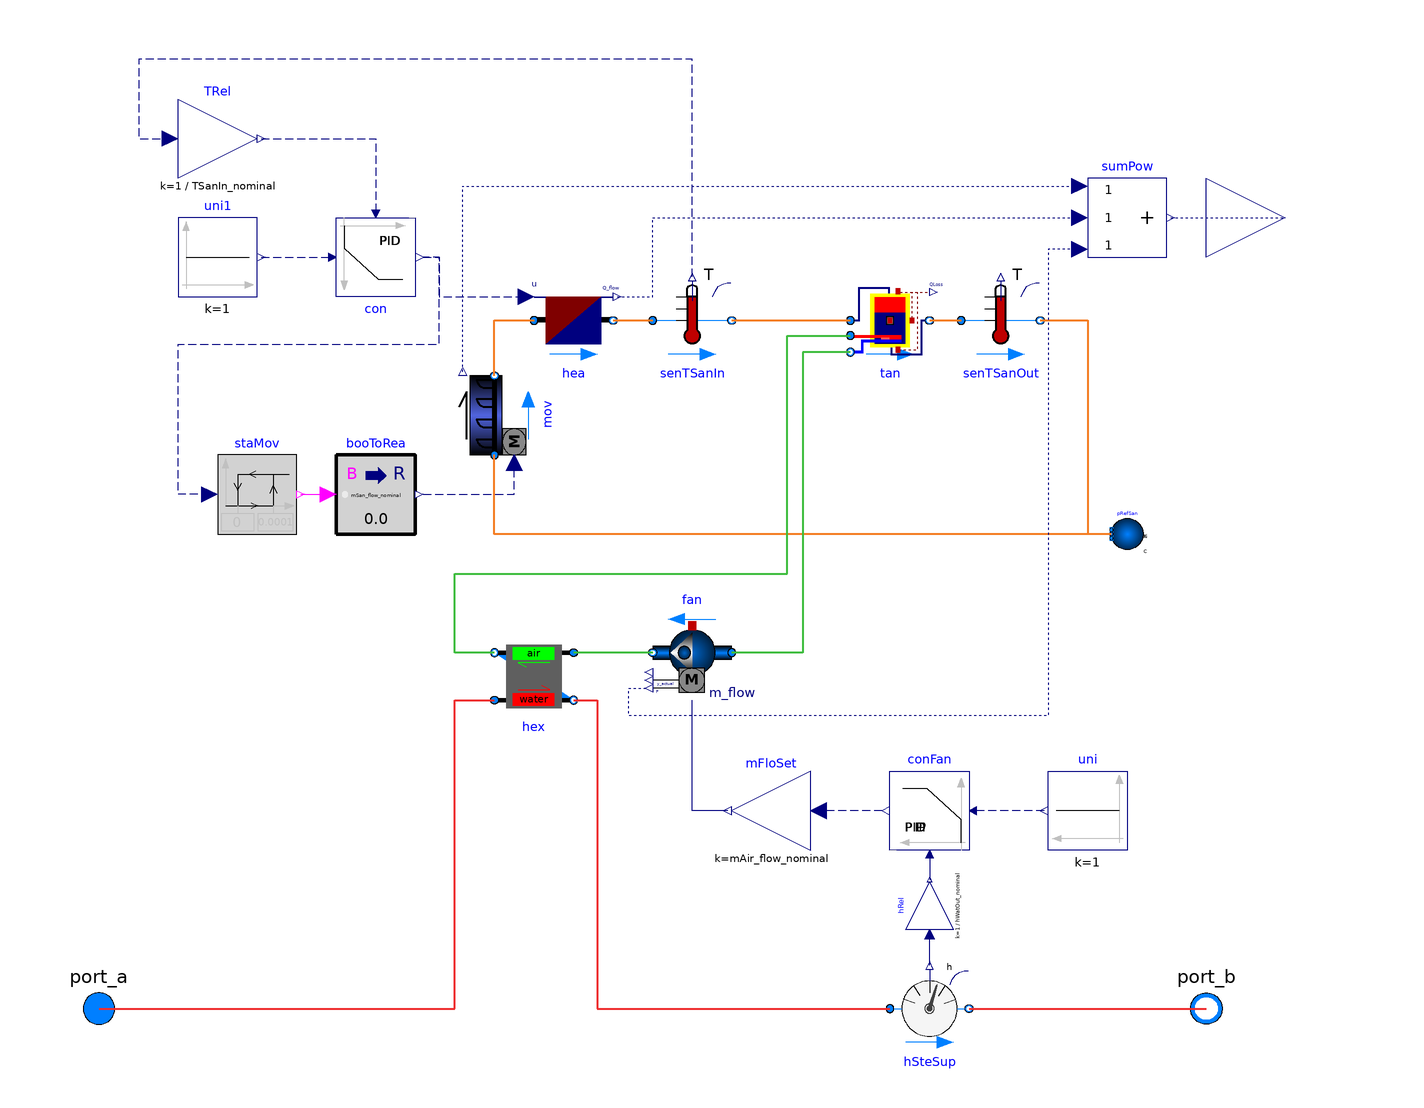

The component connection diagram of the Modelica model below, drawn from its own Placement and Line annotations.

model SandStorageElectricHeaterConstantControl
  "Sand thermal energy storage plant with constant setpoint control at the particle heater"
   extends Buildings.BaseClasses.BaseIcon;
  // External ports
  // Diagnostics
   parameter Boolean show_T = false
    "= true, if actual temperature at port is computed"
    annotation (
      Dialog(tab="Advanced", group="Diagnostics"),
      HideResult=true);

  MediumWat.ThermodynamicState sta_a=
      MediumWat.setState_phX(port_a.p,
                          noEvent(inStream(port_a.h_outflow)),
                          noEvent(inStream(port_a.Xi_outflow)))
      if show_T "Medium properties in port_a";

  MediumWat.ThermodynamicState sta_b=
      MediumWat.setState_phX(port_b.p,
                          noEvent(port_b.h_outflow),
                          noEvent(port_b.Xi_outflow))
       if show_T "Medium properties in port_b";

  // Plant parameters
  package MediumSan = SandStorage.Media.SandPolynomial (
    T_default=1200+273.15);
  package MediumAir = Modelica.Media.Air.ReferenceAir.Air_pT;
  //Buildings.Media.Air;
  //Modelica.Media.Air.ReferenceAir.Air_pT;
  //Modelica.Media.Air.DryAirNasa;
  package MediumWat = Modelica.Media.Water.StandardWater (
            p_default=963197,
            T_default=180+273.15);
  parameter Modelica.Units.SI.MassFlowRate mWat_flow_nominal = 1.7;
  parameter Modelica.Units.SI.MassFlowRate mSan_flow_nominal = 19.81;
  parameter Modelica.Units.SI.MassFlowRate mAir_flow_nominal=14.63;
   // mSan_flow_nominal*cpSan_default/cpAir_default;
  parameter Modelica.Units.SI.Temperature TSanOut_nominal = 726.9+273.15;
  parameter Modelica.Units.SI.Temperature TSanIn_nominal = 1200+273.15;
  parameter Modelica.Units.SI.Temperature TAirOut_nominal = 1000+273.15;
  parameter Modelica.Units.SI.Temperature TAirIn_nominal = 238+273.15;
  parameter Modelica.Units.SI.Temperature TWatIn_nominal = 170+273.15;
    parameter Modelica.Units.SI.Temperature TWatOut_nominal =  180+273.15;
  parameter Modelica.Units.SI.AbsolutePressure pAirOut_nominal = 150000;
  parameter Modelica.Units.SI.AbsolutePressure pSte_nominal = 963197;
  final parameter Modelica.Units.SI.SpecificEnthalpy hWatOut_nominal=
    MediumWat.specificEnthalpy(
      MediumWat.setState_pTX(
        p=pSte_nominal,
        T=TWatOut_nominal,
        X=MediumWat.X_default));
  parameter Modelica.Units.SI.PressureDifference dp_nominal = 6000;
  parameter Modelica.Units.SI.SpecificHeatCapacityAtConstantPressure cpAir_default=
    MediumAir.specificHeatCapacityCp(
      MediumAir.setState_pTX(
        T=((TAirOut_nominal-TAirIn_nominal)/2+TAirIn_nominal),
        p=pAirOut_nominal))
        "cp default value for air";
  parameter Modelica.Units.SI.SpecificHeatCapacityAtConstantPressure cpSan_default=
    MediumSan.specificHeatCapacityCp(
      MediumSan.setState_pTX(
        T=((TAirOut_nominal-TAirIn_nominal)/2+TAirIn_nominal),
        p=MediumSan.p_default))
        "cp default value for sand";
  parameter Modelica.Units.SI.HeatFlowRate QAir_flow_nominal=
    mAir_flow_nominal*cpAir_default*(TAirOut_nominal-TAirIn_nominal)
    "Nominal heat flow rate";
  parameter Modelica.Units.SI.HeatFlowRate QSan_flow_nominal=
    mSan_flow_nominal*cpSan_default*(TSanIn_nominal-TSanOut_nominal)
    "Nominal heat flow rate";
  parameter Modelica.Units.SI.Volume VTan=30 "Tank volume";
  parameter Modelica.Units.SI.Length hTan=15
    "Height of tank (without insulation)";
  parameter Modelica.Units.SI.Length dIns=0.25 "Thickness of insulation";
  parameter Modelica.Units.SI.ThermalConductivity kIns=0.04
    "Specific heat conductivity of insulation";
  parameter Modelica.Units.SI.Height hHex_a=tan.hTan-1
    "Height of portHex_a of the heat exchanger, measured from tank bottom";
  parameter Modelica.Units.SI.Height hHex_b=1
    "Height of portHex_b of the heat exchanger, measured from tank bottom";

  Buildings.Fluid.Storage.StratifiedEnhancedInternalHex tan(
    redeclare package Medium = MediumSan,
    m_flow_nominal=mSan_flow_nominal,
    show_T=true,
    VTan=VTan,
    hTan=hTan,
    dIns=dIns,
    kIns=kIns,
    T_start=TSanIn_nominal,
    redeclare package MediumHex = MediumAir,
    hHex_a=hHex_a,
    hHex_b=hHex_b,
    Q_flow_nominal=QAir_flow_nominal,
    TTan_nominal=TSanIn_nominal,
    THex_nominal=TAirIn_nominal,
    mHex_flow_nominal=mAir_flow_nominal)
    "Particle tank with heat exchanger"
    annotation (Placement(transformation(extent={{50,44},{70,64}})));

  SandStorage.Equipment.ParticleConveyor mov(
    redeclare package Medium = MediumSan,
    m_flow_nominal=mSan_flow_nominal,
    h=20) "Mover" annotation (Placement(transformation(
        extent={{-10,-10},{10,10}},
        rotation=90,
        origin={-40,30})));
  Buildings.Fluid.HeatExchangers.HeaterCooler_u hea(
    redeclare package Medium = MediumSan,
    m_flow_nominal=mSan_flow_nominal,
    show_T=true,
    dp_nominal=0,
    Q_flow_nominal=3*QSan_flow_nominal)
    "Particle heater"
    annotation (Placement(transformation(extent={{-30,44},{-10,64}})));
  Modelica.Blocks.Logical.Hysteresis staMov(uLow=0, uHigh=1e-4,
    pre_y_start=true)
    "Mover state"
    annotation (Placement(transformation(extent={{-110,0},{-90,20}})));
  Buildings.Controls.OBC.CDL.Conversions.BooleanToReal booToRea(realTrue=
        mSan_flow_nominal)
    annotation (Placement(transformation(extent={{-80,0},{-60,20}})));
  SandStorage.BaseClasses.Boundary_pT_highP pRefSan(redeclare package Medium =
                       MediumSan, nPorts=1) "Reference pressure sand"
    annotation (Placement(transformation(extent={{124,-4},{116,4}})));
  Buildings.Fluid.Sensors.TemperatureTwoPort senTSanOut(redeclare package
      Medium = MediumSan, m_flow_nominal=mSan_flow_nominal)
    "Sand leaving the tank"
    annotation (Placement(transformation(extent={{78,44},{98,64}})));
  Buildings.Fluid.Sensors.TemperatureTwoPort senTSanIn(redeclare package Medium
      = MediumSan, m_flow_nominal=mSan_flow_nominal) "Sand entering the tank"
    annotation (Placement(transformation(extent={{0,44},{20,64}})));
  Buildings.Fluid.Sensors.SpecificEnthalpyTwoPort hSteSup(redeclare package
      Medium = MediumWat, m_flow_nominal=mWat_flow_nominal)
    "h  sensor steam supply"
    annotation (Placement(transformation(extent={{60,-130},{80,-110}})));
  SandStorage.Equipment.HeatExchanger hex(
    m1_flow_nominal=mWat_flow_nominal,
    m2_flow_nominal=mAir_flow_nominal,
    show_T=true,
    dp1_nominal=dp_nominal,
    dp2_nominal=dp_nominal,
    redeclare package MediumWat = MediumWat,
    redeclare package MediumAir = MediumAir) "Heat exchanger" annotation (
      Placement(transformation(
        extent={{-40,-26},{-20,-46}})));
  Buildings.Controls.OBC.CDL.Continuous.PID conFan(
    y(start=0.1),
    controllerType=Buildings.Controls.OBC.CDL.Types.SimpleController.PI,
    k=1,
    Ti(displayUnit="s") = 120) "Fan control"
    annotation (Placement(transformation(extent={{80,-80},{60,-60}})));
  Modelica.Blocks.Sources.Constant uni(k=1) "Unitary"
    annotation (Placement(transformation(extent={{120,-80},{100,-60}})));
  Modelica.Blocks.Math.Gain mFloSet(k=mAir_flow_nominal)
    "Mass flow setpoint for air"
    annotation (Placement(transformation(extent={{40,-80},{20,-60}})));
  Buildings.Fluid.Movers.FlowControlled_m_flow fan(redeclare package Medium =
        MediumAir,
    T_start=TAirOut_nominal,
                   m_flow_nominal=mAir_flow_nominal,
    riseTime=60,
    dp_nominal=24000,
    m_flow_start=mAir_flow_nominal*0.1)
    annotation (Placement(transformation(extent={{20,-20},{0,-40}})));
  Modelica.Fluid.Interfaces.FluidPort_b port_b(
    p(start=MediumWat.p_default),
    redeclare final package Medium = MediumWat,
    m_flow(max=0),
    h_outflow(start=MediumWat.h_default))
    "Fluid connector b (positive design flow direction is from port_a to port_b)"
    annotation (Placement(transformation(extent={{150,-130},{130,-110}}),
        iconTransformation(extent={{88,-10},{108,10}})));
  Modelica.Fluid.Interfaces.FluidPort_a port_a(
    p(start=MediumWat.p_default),
    redeclare final package Medium = MediumWat,
    m_flow(min= 0),
    h_outflow(start=MediumWat.h_default))
    "Fluid connector a (positive design flow direction is from port_a to port_b)"
    annotation (Placement(transformation(extent={{-150,-130},{-130,-110}}),
        iconTransformation(extent={{-110,-10},{-90,10}})));
  Buildings.Controls.OBC.CDL.Interfaces.RealOutput P(final unit="W")
    "Plant power demand" annotation (Placement(transformation(extent={{140,60},
            {180,100}}), iconTransformation(extent={{100,40},{140,80}})));
    //    annotation (Placement(transformation(extent={{140,60},{180,100}}),
    //  iconTransformation(extent={{100,20},{180,100}})));
  Modelica.Blocks.Math.Add3 sumPow
    annotation (Placement(transformation(extent={{110,70},{130,90}})));
  Modelica.Blocks.Math.Gain hRel(k=1/hWatOut_nominal) "Relative h" annotation (
      Placement(transformation(
        extent={{-6,-6},{6,6}},
        rotation=90,
        origin={70,-94})));
  Buildings.Controls.OBC.CDL.Continuous.PID con(
    controllerType=Buildings.Controls.OBC.CDL.Types.SimpleController.PI,
    k=5,
    Ti(displayUnit="s") = 120) "Control"
    annotation (Placement(transformation(extent={{-80,80},{-60,60}})));
  Modelica.Blocks.Math.Gain TRel(k=1/TSanIn_nominal)
                                                   "Relative temperature"
    annotation (Placement(transformation(extent={{-120,90},{-100,110}})));
  Modelica.Blocks.Sources.Constant uni1(k=1)
                                            "Unitary"
    annotation (Placement(transformation(extent={{-120,60},{-100,80}})));
equation
  connect(staMov.y, booToRea.u)
    annotation (Line(points={{-89,10},{-82,10}},
                                               color={255,0,255}));
  connect(mov.port_b, hea.port_a)
    annotation (Line(points={{-40,40},{-40,54},{-30,54}},
                                                        color={244,125,35},
      thickness=0.5));
  connect(hea.port_b, senTSanIn.port_a)
    annotation (Line(points={{-10,54},{0,54}}, color={244,125,35},
      thickness=0.5));
  connect(senTSanIn.port_b, tan.port_a) annotation (Line(points={{20,54},{50,54}},
                                            color={244,125,35},
      thickness=0.5));
  connect(tan.port_b, senTSanOut.port_a)
    annotation (Line(points={{70,54},{78,54}}, color={244,125,35},
      thickness=0.5));
  connect(senTSanOut.port_b, mov.port_a) annotation (Line(points={{98,54},{110,54},
          {110,0},{-40,0},{-40,20}},        color={244,125,35},
      thickness=0.5));
  connect(uni.y, conFan.u_s) annotation (Line(
      points={{99,-70},{82,-70}},
      color={0,0,127},
      pattern=LinePattern.Dash));
  connect(conFan.y, mFloSet.u)
    annotation (Line(points={{58,-70},{42,-70}},   color={0,0,127},
      pattern=LinePattern.Dash));
  connect(hex.port_b1, hSteSup.port_a) annotation (Line(
      points={{-20,-42},{-14,-42},{-14,-120},{60,-120}},
      color={238,46,47},
      thickness=0.5));
  connect(fan.port_b, hex.port_a2)
    annotation (Line(points={{0,-30},{-20,-30}}, color={62,188,62},
      thickness=0.5));
  connect(pRefSan.ports[1], mov.port_a) annotation (Line(points={{116,0},{-40,0},
          {-40,20}},      color={244,125,35},
      thickness=0.5));
  connect(tan.portHex_b, fan.port_a) annotation (Line(
      points={{50,46},{38,46},{38,-30},{20,-30}},
      color={62,188,62},
      thickness=0.5));
  connect(hex.port_b2, tan.portHex_a) annotation (Line(
      points={{-40,-30},{-50,-30},{-50,-10},{34,-10},{34,50.2},{50,50.2}},
      color={62,188,62},
      thickness=0.5));
  connect(port_a, hex.port_a1) annotation (Line(
      points={{-140,-120},{-50,-120},{-50,-42},{-40,-42}},
      color={238,46,47},
      thickness=0.5));
  connect(hSteSup.port_b, port_b) annotation (Line(
      points={{80,-120},{140,-120}},
      color={238,46,47},
      thickness=0.5));
  connect(booToRea.y, mov.m_flow_in)
    annotation (Line(points={{-58,10},{-35,10},{-35,18}}, color={0,0,127},
      pattern=LinePattern.Dash));

  connect(mov.P, sumPow.u1) annotation (Line(
      points={{-48,41},{-48,88},{108,88}},
      color={0,0,127},
      pattern=LinePattern.Dot));
  connect(hea.Q_flow, sumPow.u2) annotation (Line(
      points={{-9,60},{0,60},{0,80},{108,80}},
      color={0,0,127},
      pattern=LinePattern.Dot));
  connect(sumPow.y, P) annotation (Line(
      points={{131,80},{136,80},{136,80},{160,80}},
      color={0,0,127},
      pattern=LinePattern.Dot));
  connect(sumPow.u3, fan.P) annotation (Line(
      points={{108,72},{100,72},{100,-46},{-6,-46},{-6,-39},{-1,-39}},
      color={0,0,127},
      pattern=LinePattern.Dot));
  connect(mFloSet.y, fan.m_flow_in)
    annotation (Line(points={{19,-70},{10,-70},{10,-42}}, color={0,0,127}));
  connect(conFan.u_m, hRel.y)
    annotation (Line(points={{70,-82},{70,-87.4}}, color={0,0,127}));
  connect(hSteSup.h_out, hRel.u)
    annotation (Line(points={{70,-109},{70,-101.2}}, color={0,0,127}));
  connect(uni1.y, con.u_s) annotation (Line(
      points={{-99,70},{-82,70}},
      color={0,0,127},
      pattern=LinePattern.Dash));
  connect(senTSanIn.T, TRel.u) annotation (Line(
      points={{10,65},{10,120},{-130,120},{-130,100},{-122,100}},
      color={0,0,127},
      pattern=LinePattern.Dash));
  connect(TRel.y, con.u_m) annotation (Line(
      points={{-99,100},{-70,100},{-70,82}},
      color={0,0,127},
      pattern=LinePattern.Dash));
  connect(con.y, hea.u) annotation (Line(
      points={{-58,70},{-54,70},{-54,60},{-32,60}},
      color={0,0,127},
      pattern=LinePattern.Dash));
  connect(staMov.u, con.y) annotation (Line(
      points={{-112,10},{-120,10},{-120,48},{-54,48},{-54,70},{-58,70}},
      color={0,0,127},
      pattern=LinePattern.Dash));
  annotation (Icon(coordinateSystem(preserveAspectRatio=false), graphics={
        Rectangle(
          extent={{-100,100},{100,-100}},
          lineColor={0,0,127},
          fillColor={255,255,255},
          fillPattern=FillPattern.Solid),
        Rectangle(
          extent={{60,-4},{100,4}},
          lineColor={0,0,255},
          pattern=LinePattern.None,
          fillColor={238,46,47},
          fillPattern=FillPattern.Solid,
          visible=have_coo),
        Rectangle(
          extent={{-100,-4},{-60,4}},
          lineColor={0,0,255},
          pattern=LinePattern.None,
          fillColor={0,0,255},
          fillPattern=FillPattern.Solid,
          visible=have_coo),
        Rectangle(
          extent={{-70,70},{70,-70}},
          lineColor={27,0,55},
          fillColor={170,213,255},
          fillPattern=FillPattern.Solid)}),                      Diagram(
        coordinateSystem(preserveAspectRatio=false, extent={{-140,-140},{140,120}})));
end SandStorageElectricHeaterConstantControl;